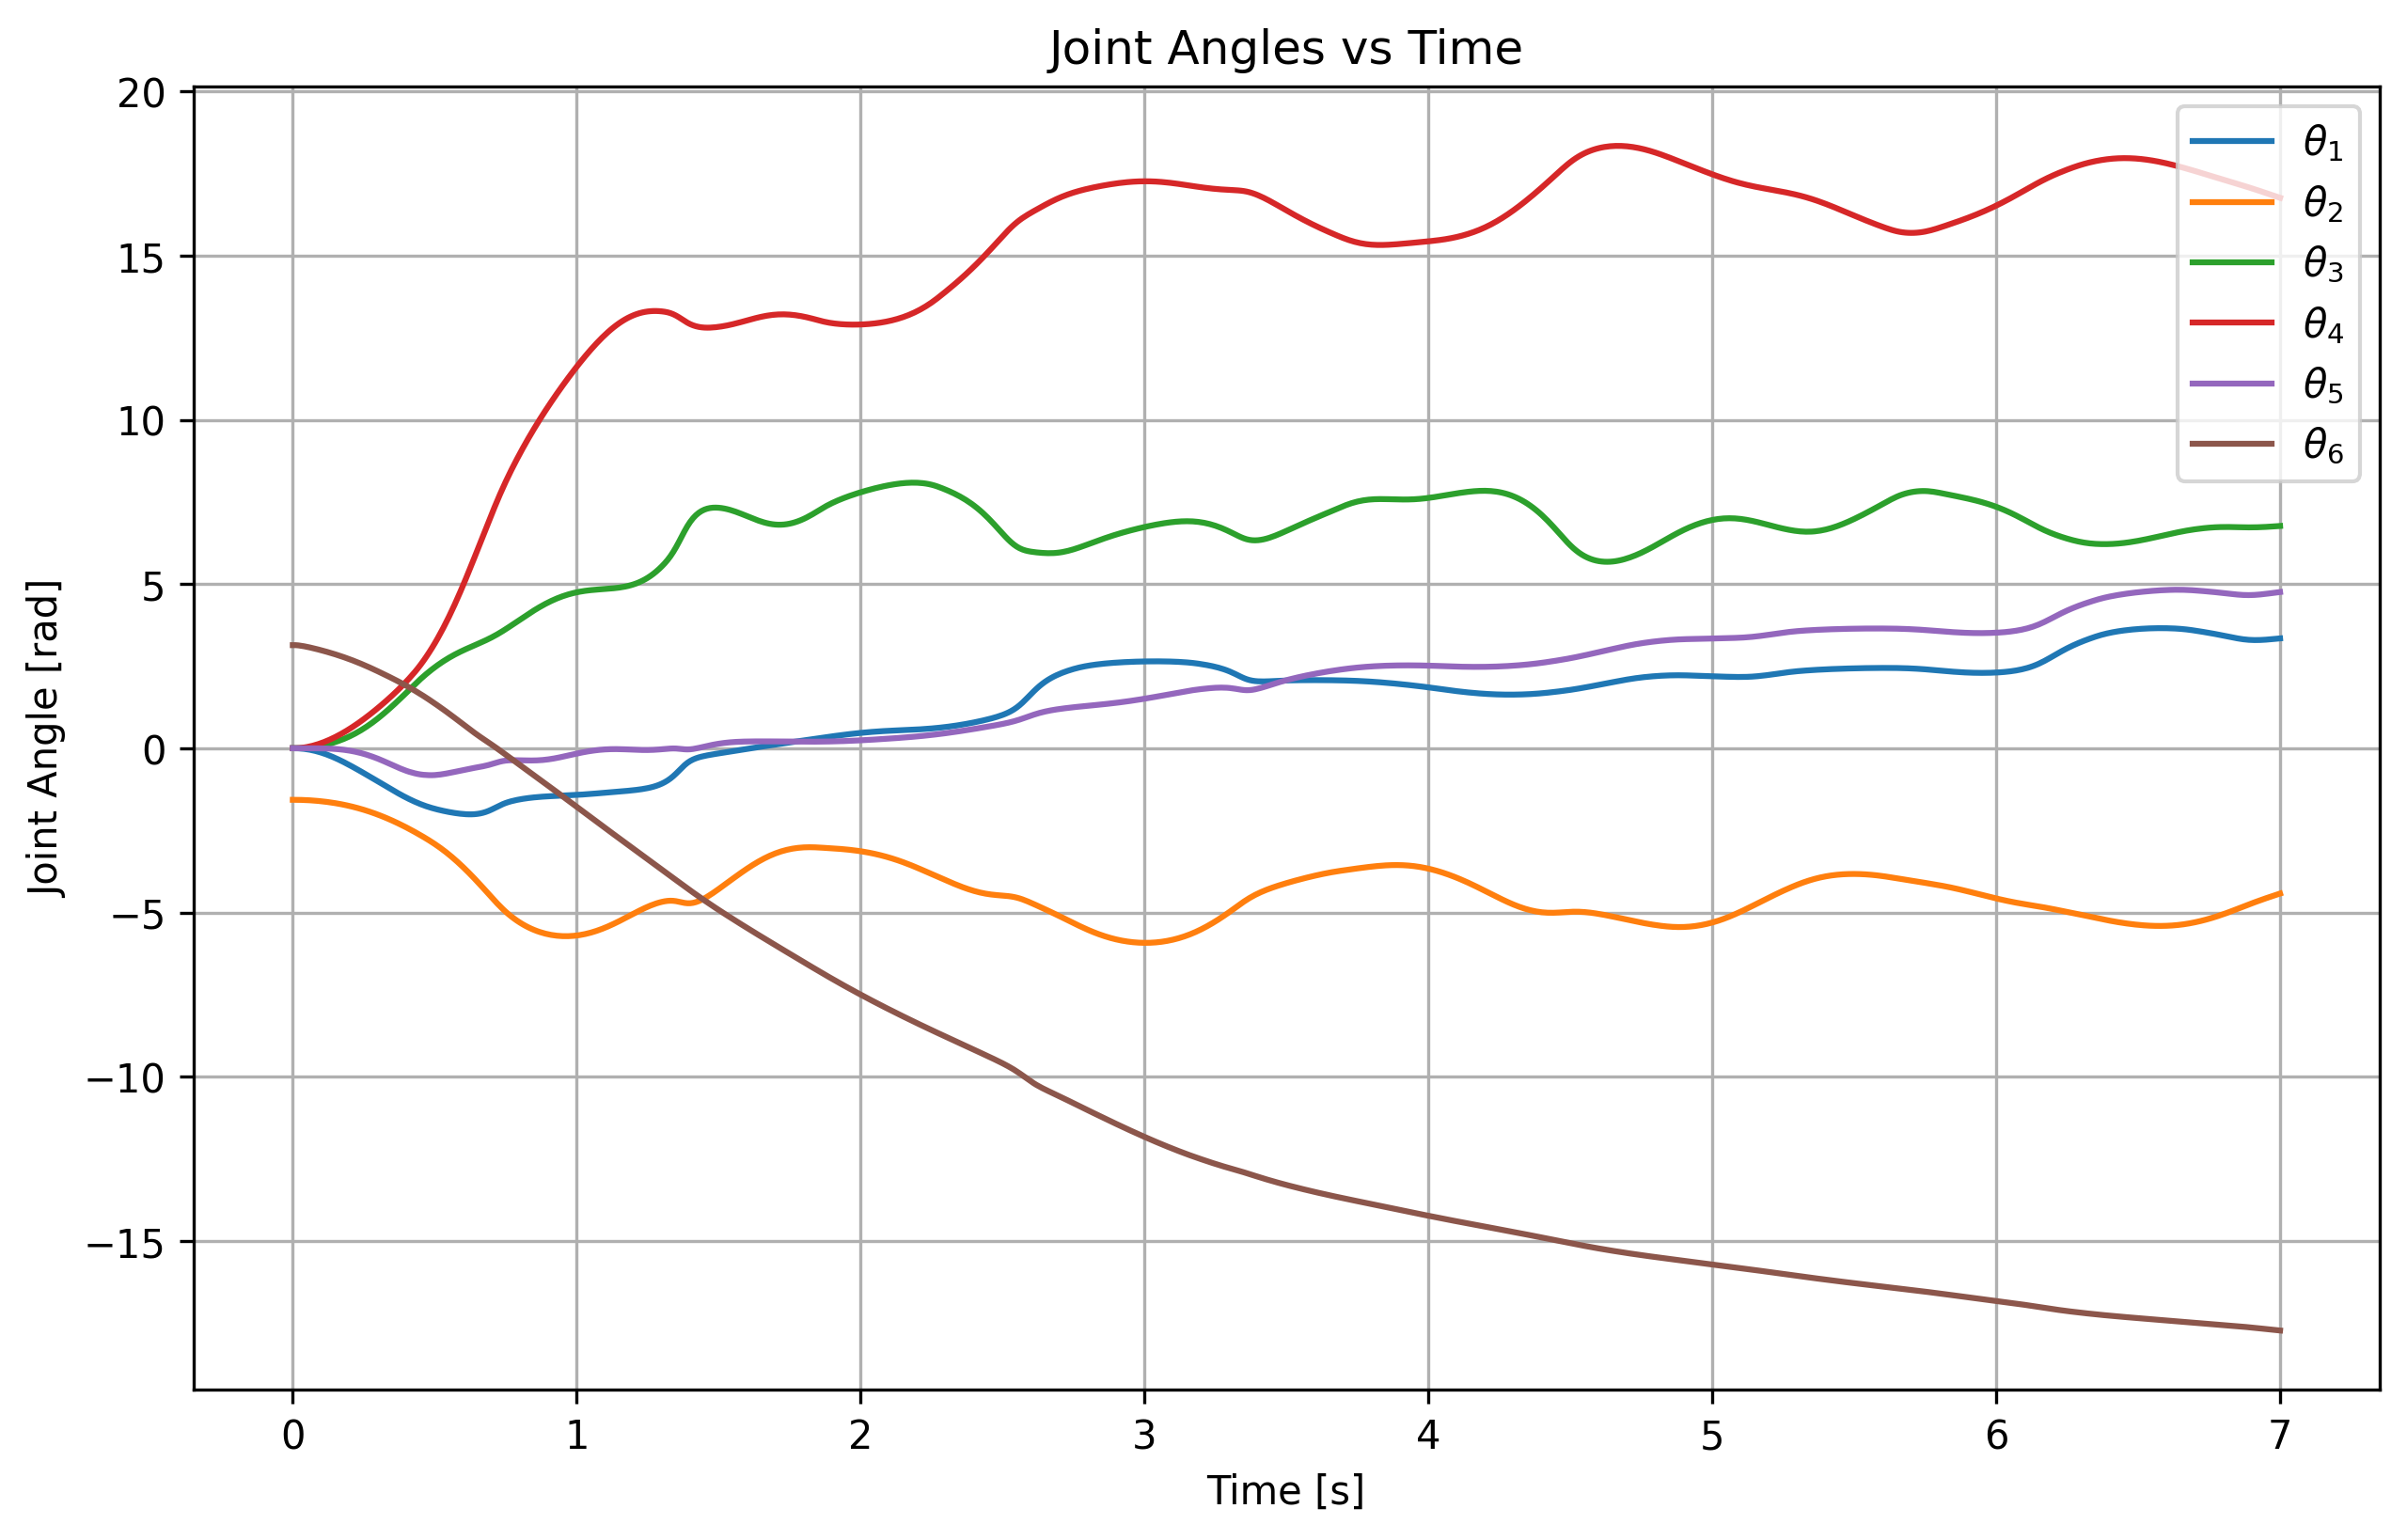

Source data for this figure (header and first rows):
# time jt1 jt2 jt3 jt4 jt5 jt6
0.000000, 0.000000, -1.57, 0.000000, 0.000000, 0.000000, 3.14
0.01, 0.000000, -1.57, 0.000000, 0.000000, 0.000000, 3.14
0.02, -0.003061, -1.571, 0.001712, 0.004006, -0.000002, 3.133
0.03, -0.009132, -1.573, 0.005126, 0.01174, -0.000005, 3.121
0.04, -0.01817, -1.576, 0.01024, 0.02301, -0.000026, 3.106
0.05, -0.03012, -1.58, 0.01708, 0.03765, -0.000092, 3.089
0.06, -0.04495, -1.585, 0.02566, 0.05552, -0.000252, 3.07
0.07, -0.06262, -1.59, 0.03603, 0.0765, -0.000567, 3.05
0.08, -0.08307, -1.597, 0.04822, 0.1005, -0.001119, 3.029
0.09, -0.1063, -1.605, 0.06231, 0.1274, -0.002003, 3.007
0.1, -0.1321, -1.613, 0.07834, 0.157, -0.003333, 2.985
0.11, -0.1606, -1.623, 0.09638, 0.1894, -0.005236, 2.961
0.12, -0.1916, -1.634, 0.1165, 0.2244, -0.007851, 2.937
0.13, -0.225, -1.646, 0.1388, 0.2619, -0.01133, 2.912
0.14, -0.2607, -1.658, 0.1633, 0.3019, -0.01582, 2.886
0.15, -0.2985, -1.672, 0.1902, 0.3443, -0.02148, 2.859
0.16, -0.3383, -1.687, 0.2194, 0.389, -0.02847, 2.831
0.17, -0.38, -1.703, 0.2512, 0.436, -0.03692, 2.803
0.18, -0.4232, -1.72, 0.2854, 0.4852, -0.04698, 2.773
0.19, -0.4679, -1.739, 0.3223, 0.5365, -0.05875, 2.743
0.2, -0.5138, -1.758, 0.3618, 0.59, -0.07234, 2.711
0.21, -0.5608, -1.779, 0.4041, 0.6456, -0.08783, 2.679
0.22, -0.6086, -1.801, 0.4491, 0.7031, -0.1053, 2.645
0.23, -0.6572, -1.824, 0.497, 0.7626, -0.1248, 2.61
0.24, -0.7063, -1.849, 0.5478, 0.824, -0.1464, 2.575
0.25, -0.756, -1.874, 0.6014, 0.8871, -0.17, 2.538
0.26, -0.8061, -1.901, 0.6578, 0.9519, -0.1959, 2.501
0.27, -0.8565, -1.929, 0.7171, 1.018, -0.2238, 2.462
0.28, -0.9073, -1.959, 0.7792, 1.086, -0.2539, 2.423
0.29, -0.9582, -1.99, 0.8439, 1.156, -0.2856, 2.383
0.3, -1.009, -2.022, 0.9111, 1.227, -0.3187, 2.342
0.31, -1.06, -2.055, 0.9808, 1.3, -0.3541, 2.301
0.32, -1.112, -2.09, 1.053, 1.374, -0.3914, 2.259
0.33, -1.163, -2.126, 1.127, 1.45, -0.4298, 2.217
0.34, -1.215, -2.163, 1.203, 1.527, -0.4689, 2.174
0.35, -1.265, -2.201, 1.281, 1.606, -0.5079, 2.131
0.36, -1.315, -2.241, 1.36, 1.687, -0.5463, 2.087
0.37, -1.364, -2.282, 1.441, 1.77, -0.584, 2.043
0.38, -1.412, -2.324, 1.523, 1.855, -0.6205, 1.997
0.39, -1.459, -2.367, 1.606, 1.943, -0.655, 1.951
0.4, -1.504, -2.411, 1.69, 2.033, -0.687, 1.903
0.41, -1.547, -2.456, 1.775, 2.127, -0.7158, 1.855
0.42, -1.589, -2.503, 1.86, 2.223, -0.741, 1.805
0.43, -1.628, -2.55, 1.946, 2.323, -0.7633, 1.754
0.44, -1.665, -2.599, 2.029, 2.429, -0.7823, 1.702
0.45, -1.701, -2.648, 2.108, 2.541, -0.7976, 1.649
0.46, -1.734, -2.699, 2.185, 2.659, -0.8086, 1.594
0.47, -1.765, -2.75, 2.259, 2.784, -0.8154, 1.539
0.48, -1.793, -2.804, 2.331, 2.914, -0.819, 1.482
0.49, -1.819, -2.858, 2.399, 3.051, -0.8198, 1.423
0.5, -1.843, -2.915, 2.465, 3.194, -0.8163, 1.364
0.51, -1.865, -2.974, 2.528, 3.343, -0.8091, 1.305
0.52, -1.886, -3.036, 2.589, 3.499, -0.7988, 1.244
0.53, -1.906, -3.1, 2.647, 3.661, -0.7859, 1.183
0.54, -1.924, -3.166, 2.702, 3.829, -0.7711, 1.12
0.55, -1.941, -3.235, 2.754, 4.004, -0.7549, 1.057
0.56, -1.956, -3.307, 2.804, 4.185, -0.7378, 0.9928
0.57, -1.97, -3.382, 2.851, 4.372, -0.72, 0.9278
0.58, -1.983, -3.459, 2.896, 4.565, -0.702, 0.8622
0.59, -1.994, -3.538, 2.939, 4.762, -0.6839, 0.7963
... 641 more rows
